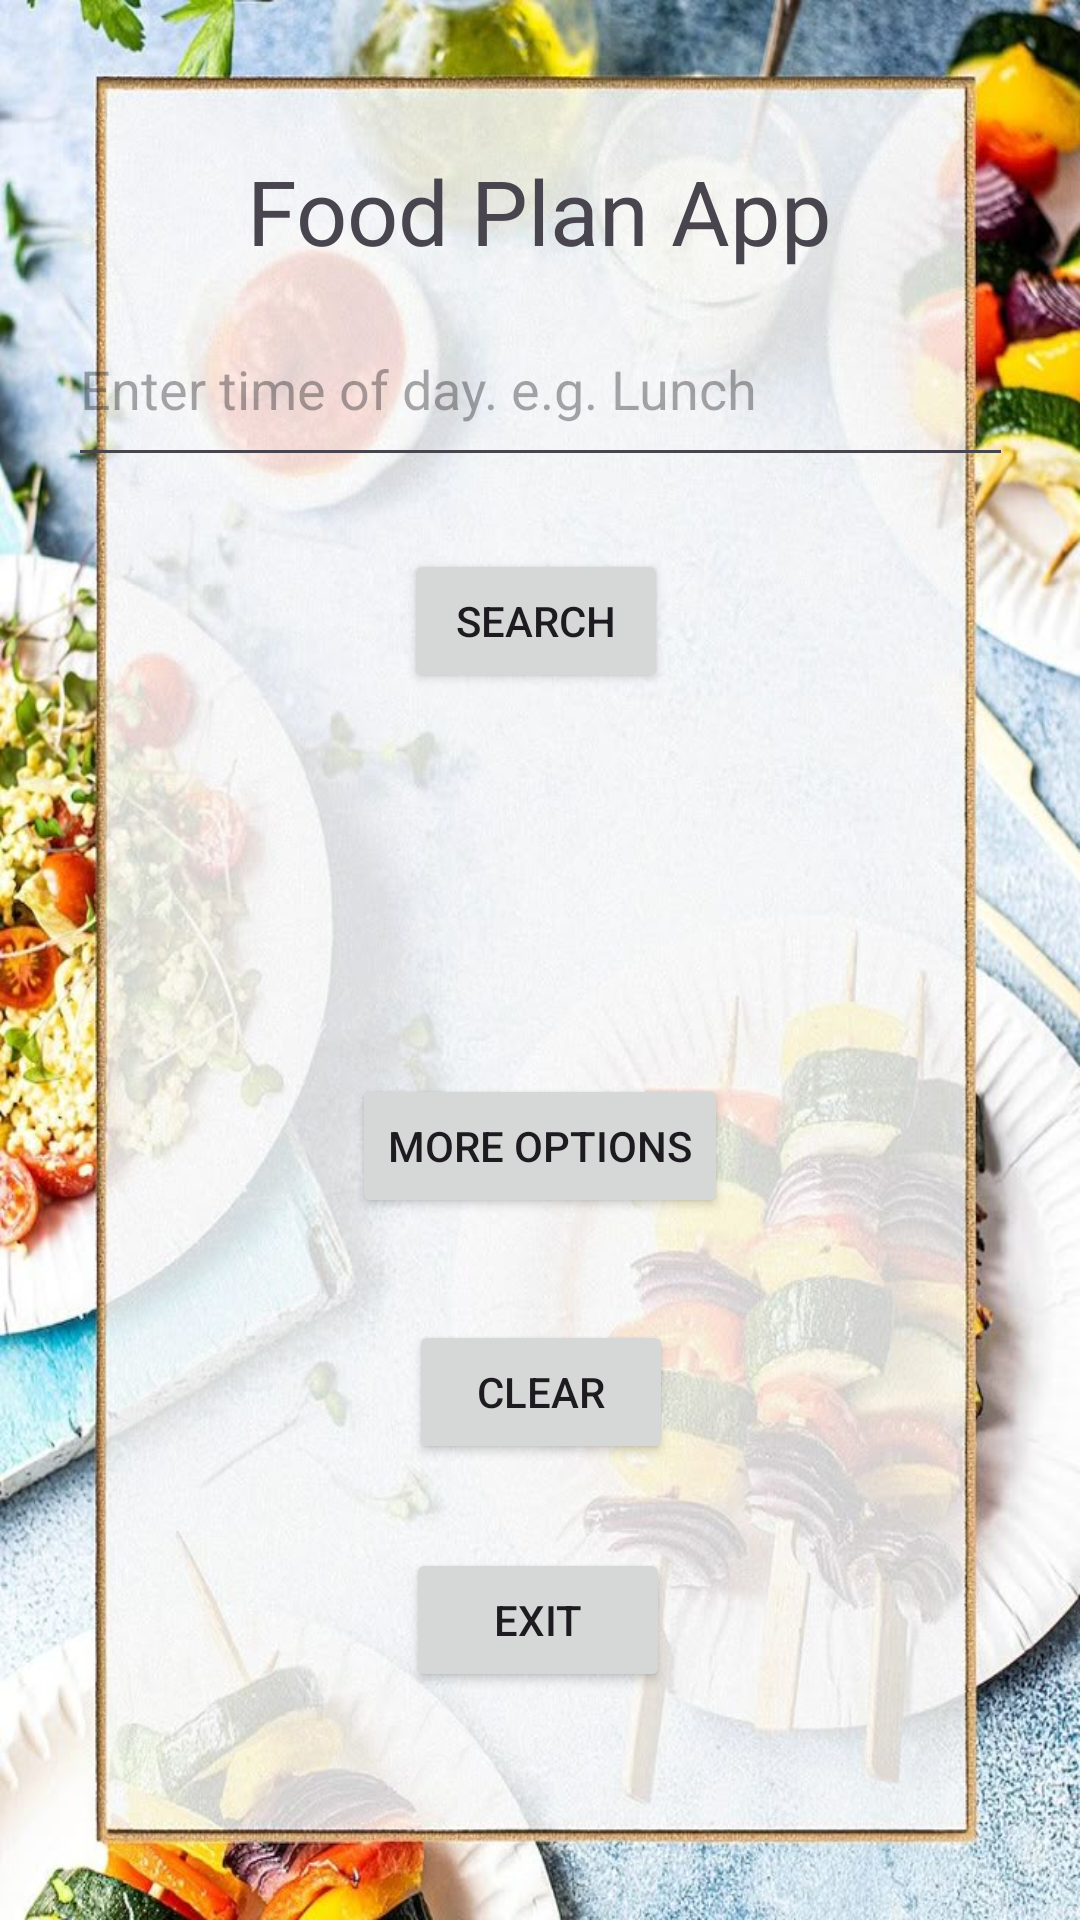

This screen was rendered from an Android layout file. Write that file and the resources it references.
<!-- AndroidManifest.xml: application theme Theme.FoodplanFinished -->
<!-- res/layout/activity_main.xml -->
<?xml version="1.0" encoding="utf-8"?>
<androidx.constraintlayout.widget.ConstraintLayout xmlns:android="http://schemas.android.com/apk/res/android"
    xmlns:app="http://schemas.android.com/apk/res-auto"
    xmlns:tools="http://schemas.android.com/tools"
    android:id="@+id/main"
    android:layout_width="match_parent"
    android:layout_height="match_parent"
    tools:context=".MainActivity"
    android:background="@drawable/background">

    <EditText
        android:id="@+id/TimeET"
        android:layout_width="315dp"
        android:layout_height="62dp"
        android:layout_marginBottom="24dp"
        android:ems="10"
        android:hint="Enter time of day. e.g. Lunch"
        android:inputType="text"
        android:minHeight="50dp"
        app:layout_constraintBottom_toTopOf="@+id/SearchBtn"
        app:layout_constraintEnd_toEndOf="parent"
        app:layout_constraintStart_toStartOf="parent" />

    <Button
        android:id="@+id/SearchBtn"
        android:layout_width="wrap_content"
        android:layout_height="wrap_content"
        android:layout_marginBottom="20dp"
        android:text="Search"
        app:layout_constraintBottom_toTopOf="@+id/DisplayTV"
        app:layout_constraintEnd_toEndOf="parent"
        app:layout_constraintHorizontal_bias="0.495"
        app:layout_constraintStart_toStartOf="parent" />

    <Button
        android:id="@+id/ClearText"
        android:layout_width="wrap_content"
        android:layout_height="wrap_content"
        android:layout_marginBottom="28dp"
        android:text="Clear"
        app:layout_constraintBottom_toTopOf="@+id/ExitApp"
        app:layout_constraintEnd_toEndOf="parent"
        app:layout_constraintHorizontal_bias="0.501"
        app:layout_constraintStart_toStartOf="parent" />

    <Button
        android:id="@+id/ExitApp"
        android:layout_width="wrap_content"
        android:layout_height="wrap_content"
        android:layout_marginBottom="76dp"
        android:text="Exit"
        app:layout_constraintBottom_toBottomOf="parent"
        app:layout_constraintEnd_toEndOf="parent"
        app:layout_constraintHorizontal_bias="0.498"
        app:layout_constraintStart_toStartOf="parent" />

    <TextView
        android:id="@+id/DisplayTV"
        android:layout_width="401dp"
        android:layout_height="73dp"
        android:layout_marginBottom="116dp"
        android:text=""
        android:textAlignment="center"
        android:textSize="40dp"
        app:layout_constraintBottom_toTopOf="@+id/ClearText"
        app:layout_constraintEnd_toEndOf="parent"
        app:layout_constraintHorizontal_bias="0.498"
        app:layout_constraintStart_toStartOf="parent" />

    <TextView
        android:id="@+id/Heading"
        android:layout_width="wrap_content"
        android:layout_height="wrap_content"
        android:text="Food Plan App"
        android:textAlignment="center"
        android:textSize="30dp"
        app:layout_constraintBottom_toTopOf="@+id/TimeET"
        app:layout_constraintEnd_toEndOf="parent"
        app:layout_constraintHorizontal_bias="0.497"
        app:layout_constraintStart_toStartOf="parent"
        app:layout_constraintTop_toTopOf="parent"
        app:layout_constraintVertical_bias="0.882" />

    <Button
        android:id="@+id/MoreOptBtn"
        android:layout_width="wrap_content"
        android:layout_height="wrap_content"
        android:text="More Options"
        app:layout_constraintBottom_toTopOf="@+id/ClearText"
        app:layout_constraintEnd_toEndOf="parent"
        app:layout_constraintStart_toStartOf="parent"
        app:layout_constraintTop_toBottomOf="@+id/DisplayTV" />

</androidx.constraintlayout.widget.ConstraintLayout>
<!-- resources referenced by this layout -->
<resources>
  <!-- drawable background: jpg bitmap (drawable, 117516 bytes) -->
  <style name="Theme.FoodplanFinished" parent="Base.Theme.FoodplanFinished" />
  <style name="Base.Theme.FoodplanFinished" parent="Theme.Material3.DayNight.NoActionBar">
          
          
      </style>
</resources>
